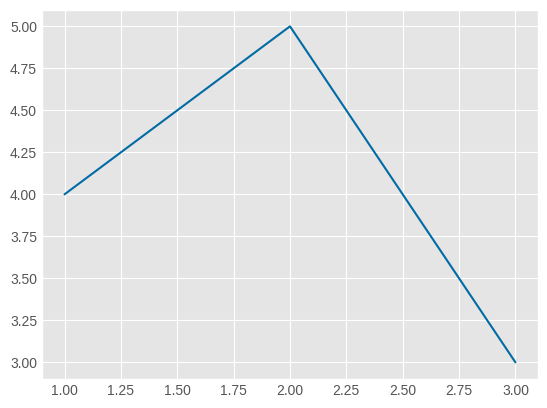

Write the Python code that produced this figure.
import matplotlib.pyplot as plt

# Stil kombinieren: Stile werden in der Reihenfolge angewendet
plt.style.use(['seaborn-v0_8-darkgrid','ggplot', 'tableau-colorblind10'])

# Beispielplot
plt.plot([1, 2, 3], [4, 5, 3])
plt.show()